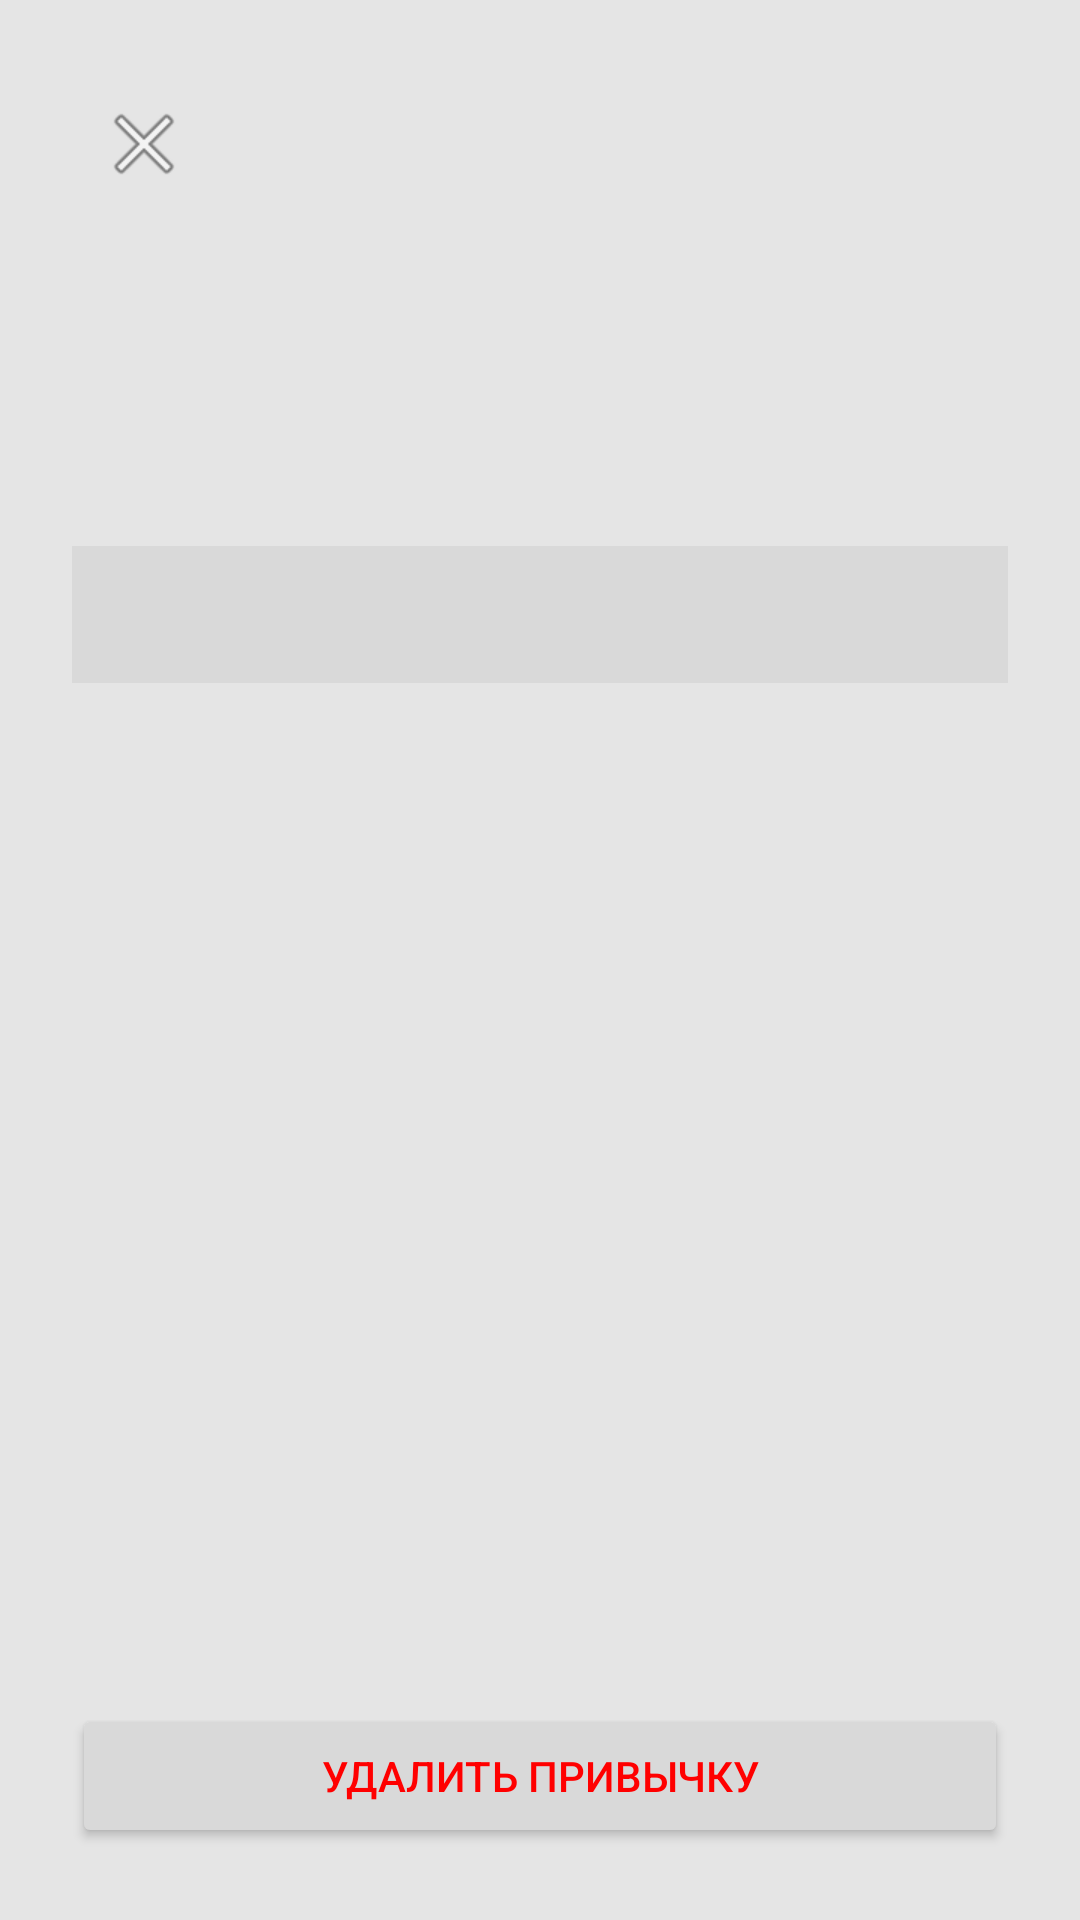

Here is an Android app screen rendered from its layout file. Give the layout XML and the strings, colors and styles it references.
<!-- AndroidManifest.xml: application theme Theme.Task_Flow -->
<!-- res/layout/fragment_task_detail.xml -->
<?xml version="1.0" encoding="utf-8"?>
<LinearLayout xmlns:android="http://schemas.android.com/apk/res/android"
    xmlns:tools="http://schemas.android.com/tools"
    android:layout_width="match_parent"
    android:layout_height="match_parent"
    android:orientation="vertical"
    android:background="#E5E5E5"
    android:padding="24dp">

    <ImageButton
        android:id="@+id/btnClose"
        android:layout_width="48dp"
        android:layout_height="48dp"
        android:src="@android:drawable/ic_menu_close_clear_cancel"
        android:background="?attr/selectableItemBackgroundBorderless"
        android:layout_marginBottom="16dp"
        tools:ignore="ContentDescription"
        android:contentDescription="Закрыть"
        />

    <TextView
        android:id="@+id/tvDetailTitle"
        android:layout_width="match_parent"
        android:layout_height="wrap_content"
        android:textSize="24sp"
        android:textColor="#000000"
        android:textStyle="bold"
        android:layout_marginBottom="16dp"/>

    <TextView
        android:id="@+id/tvDetailDescription"
        android:layout_width="match_parent"
        android:layout_height="wrap_content"
        android:textSize="16sp"
        android:textColor="#666666"
        android:layout_marginBottom="24dp"/>

    <TextView
        android:id="@+id/tvDetailDate"
        android:layout_width="match_parent"
        android:layout_height="wrap_content"
        android:textSize="16sp"
        android:textColor="#000000"
        android:background="#D9D9D9"
        android:padding="12dp"
        android:layout_marginBottom="32dp"/>

    <Space
        android:layout_width="match_parent"
        android:layout_height="0dp"
        android:layout_weight="1"/>

    <Button
        android:id="@+id/btnDelete"
        android:layout_width="match_parent"
        android:layout_height="wrap_content"
        android:text="Удалить привычку"
        android:backgroundTint="#D9D9D9"
        android:textColor="#FF0000"
        tools:ignore="HardcodedText" />
</LinearLayout>
<!-- resources referenced by this layout -->
<resources>
  <style name="Theme.Task_Flow" parent="Base.Theme.Task_Flow" />
  <style name="Base.Theme.Task_Flow" parent="Theme.Material3.DayNight.NoActionBar">
          
          
      </style>
</resources>
